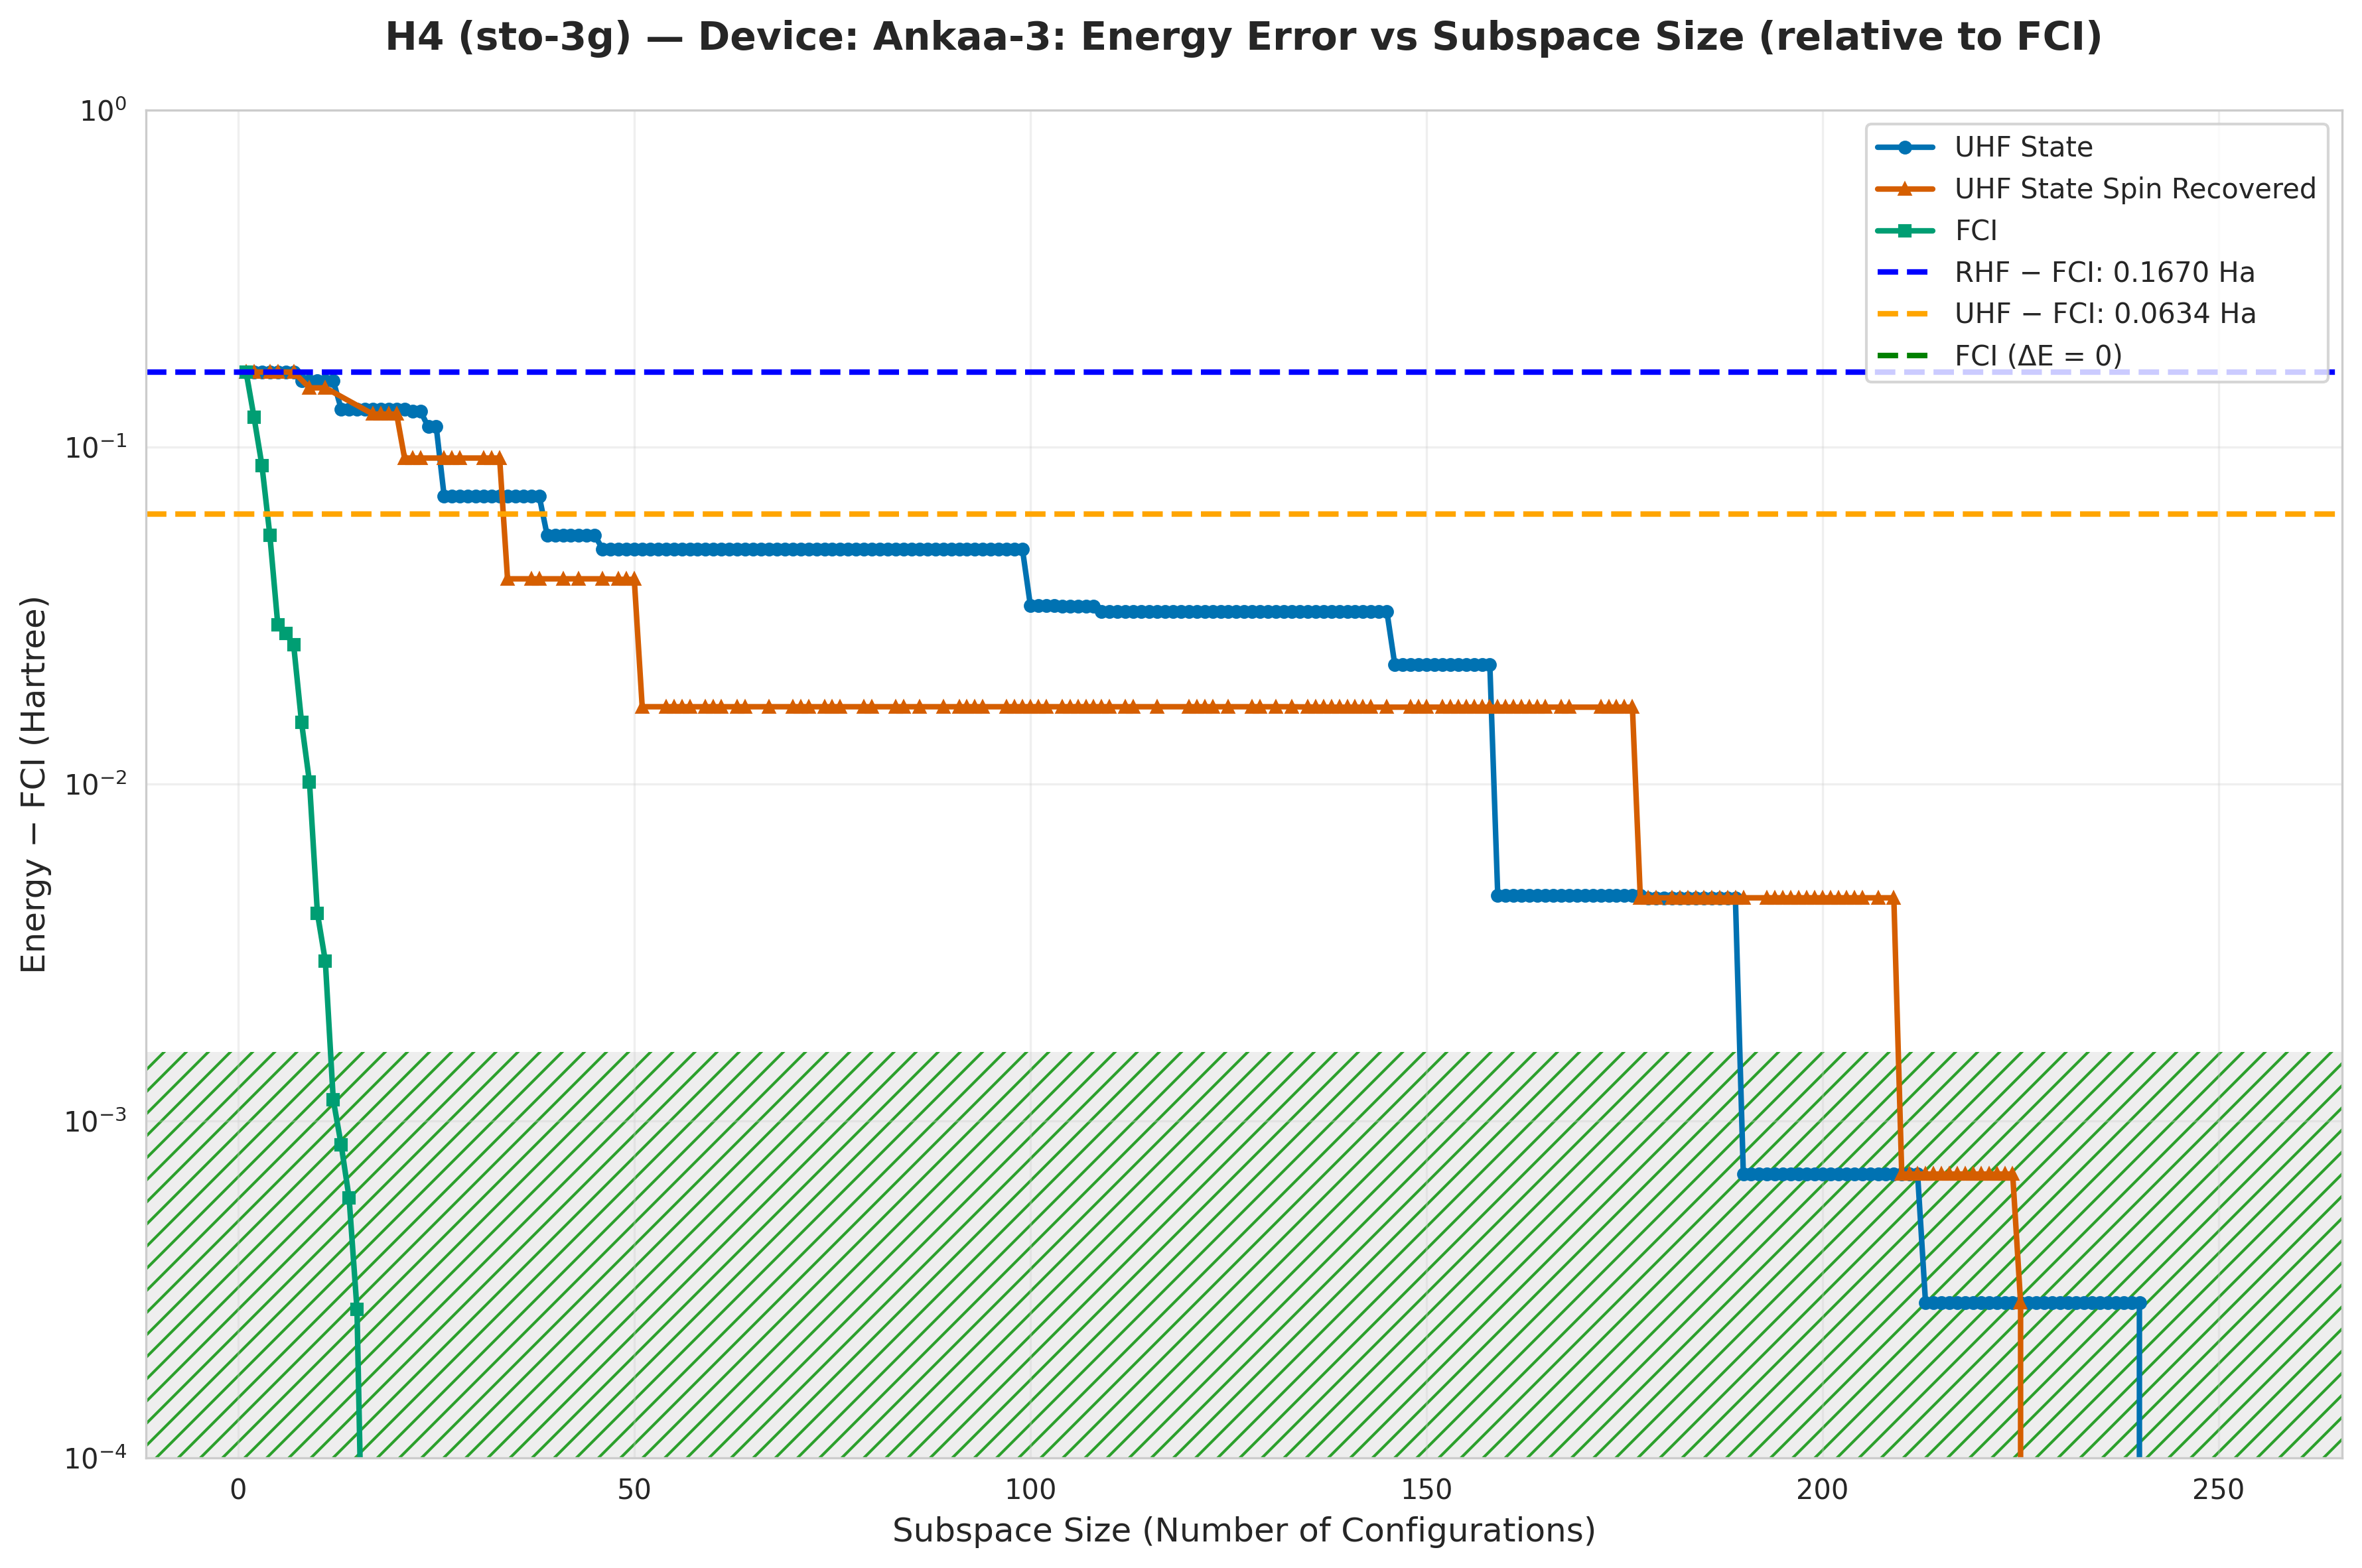

Values plotted in this chart, from the file beside it:
subspace_size, qsci_energy, qsci_S2, spin_symm_energy, spin_symm_S2, fci_subspace_energy, mean_sample_number
1, -1.829, 0.0, -1.829, 0.0, -1.829, 11.38
2, -1.829, 0.0, -1.829, 0.0, -1.874, 17.56
3, -1.829, 5.401686323223283e-30, -1.829, 5.401686323223283e-30, -1.908, 17.64
4, -1.829, 5.401686323223283e-30, -1.829, 7.887671864688997e-59, -1.941, 17.64
5, -1.829, 5.592632484145446e-30, -1.829, 7.887671864688997e-59, -1.966, 23.39
6, -1.829, 7.38378717486517e-30, -1.829, 1.4859840637948885e-30, -1.968, 31.7
7, -1.829, 1.2764895826226451e-10, -1.829, 3.391543326434322e-58, -1.97, 31.7
8, -1.839, 0.02982, -1.829, 3.627043560322676e-30, -1.981, 43.57
9, -1.839, 0.02982, -1.846, 2, -1.986, 43.57
10, -1.839, 0.02982, -1.846, 2.0, -1.992, 45.66
11, -1.839, 0.02982, -1.846, 2.0, -1.993, 45.66
12, -1.839, 0.02982, -1.846, 2, -1.995, 47.51
13, -1.866, 0.06036, -1.846, 2, -1.995, 47.51
14, -1.866, 0.06036, -1.847, 0.1237, -1.996, 47.51
15, -1.866, 0.06036, -1.863, 0.2855, -1.996, 47.51
16, -1.866, 0.06036, -1.865, 0.139, -1.996, 47.51
17, -1.867, 0.05496, -1.871, -1.5892535630731996e-18, -1.996, 47.51
18, -1.867, 0.05496, -1.871, 2.2063453442900174e-30, -1.996, 50.51
19, -1.867, 0.05496, -1.871, 2.822642926493933e-30, -1.996, 66.23
20, -1.867, 0.05496, -1.871, 2.822642926493933e-30, -1.996, 66.45
21, -1.867, 0.05496, -1.903, -1.4541965146128275e-18, -1.996, 69.2
22, -1.868, 0.08198, -1.903, -1.4541965146128275e-18, -1.996, 74.63
23, -1.868, 0.08198, -1.903, 1.6269468763469764e-18, -1.996, 77.52
24, -1.881, 0.04308, -1.903, 1.5405716954836244e-18, -1.996, 83.68
25, -1.881, 0.04308, -1.903, 3.081143390963699e-18, -1.996, 83.68
26, -1.925, 0.05337, -1.903, 1.4541965146203217e-18, -1.996, 83.68
27, -1.925, 0.05337, -1.903, -1.5405716954762781e-18, -1.996, 84.03
28, -1.925, 0.05337, -1.903, 1.4541965146203957e-18, -1.996, 86.21
29, -1.925, 0.05337, -1.903, 1.626946876347149e-18, -1.996, 92.17
30, -1.925, 0.05337, -1.903, 1.4541965146204943e-18, -1.996, 92.17
31, -1.925, 0.05337, -1.903, 1.4541965146204943e-18, -1.996, 92.17
32, -1.925, 0.05337, -1.903, 1.4541965146204943e-18, -1.996, 93.02
33, -1.925, 0.05337, -1.903, -1.6269468763391124e-18, -1.996, 108.7
34, -1.925, 0.05232, -1.956, 4.314083075427408e-31, -1.996, 111.1
35, -1.925, 0.05232, -1.956, 4.683861624749758e-31, -1.996, 111.7
36, -1.925, 0.05232, -1.956, 4.190823558986625e-31, -1.996, 111.7
37, -1.925, 0.05232, -1.956, 4.067564042545842e-31, -1.996, 111.7
38, -1.925, 0.05232, -1.956, 4.067564042545842e-31, -1.996, 114.9
39, -1.941, 0.05972, -1.956, 4.067564042545842e-31, -1.996, 117
40, -1.941, 0.05972, -1.956, 4.150609645711392e-18, -1.996, 117
41, -1.941, 0.05972, -1.956, 4.150609645711873e-18, -1.996, 117
42, -1.941, 0.05972, -1.956, -1.399592535565826e-18, -1.996, 119.8
43, -1.941, 0.05972, -1.956, 1.195617309475596e-30, -1.996, 119.8
44, -1.941, 0.05972, -1.956, 2.7510171101452705e-18, -1.996, 128.2
45, -1.941, 0.05972, -1.956, -4.1506096457098146e-18, -1.996, 128.2
46, -1.946, 0.07077, -1.956, 2.751017110145283e-18, -1.996, 128.2
47, -1.946, 0.07077, -1.956, 0.0002965, -1.996, 136.1
48, -1.946, 0.07077, -1.956, 8.874685183736383e-31, -1.996, 136.1
49, -1.946, 0.07077, -1.956, -4.1337330010187606e-18, -1.996, 142.9
50, -1.946, 0.07077, -1.956, 5.669937756276022e-31, -1.996, 147.1
51, -1.946, 0.07077, -1.979, -1.5854075036339427e-18, -1.996, 157.5
52, -1.946, 0.07077, -1.979, -1.0004931731567549e-19, -1.996, 162.6
53, -1.946, 0.07077, -1.979, -5.09923298676801e-18, -1.996, 162.6
54, -1.946, 0.07077, -1.979, -6.0225966536923e-18, -1.996, 162.6
55, -1.946, 0.07077, -1.979, 2.302106557550084e-18, -1.996, 162.6
56, -1.946, 0.07077, -1.979, -5.1238918735069105e-18, -1.996, 168.1
57, -1.946, 0.07077, -1.979, -5.731211950018207e-20, -1.996, 170.9
58, -1.946, 0.07077, -1.979, -3.955441303466097e-18, -1.996, 172.4
59, -1.946, 0.07077, -1.979, 5.447922830150244e-19, -1.996, 172.4
60, -1.946, 0.07077, -1.979, 7.639008531417532e-29, -1.996, 180.2
... 193 more rows
